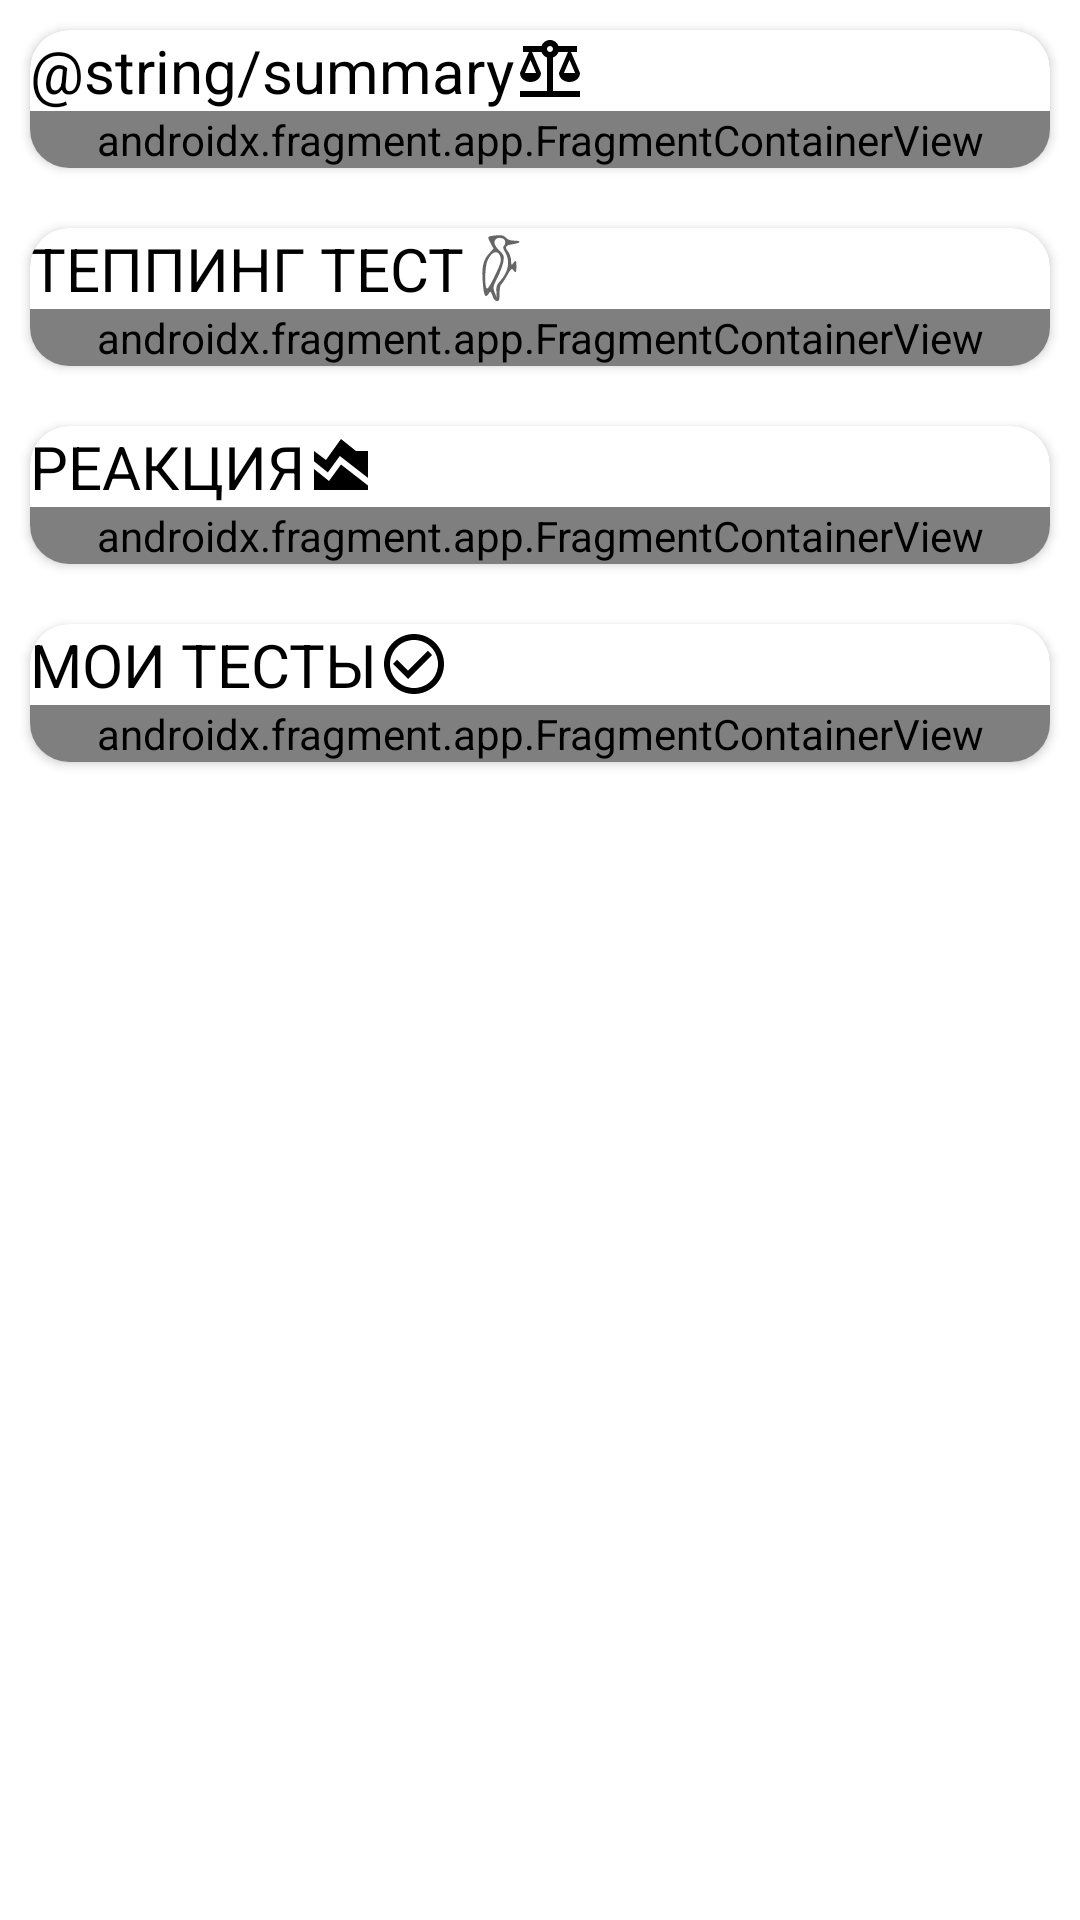

Android layout source for this screen:
<!-- AndroidManifest.xml: application theme Theme.PsyHealthApp -->
<!-- res/layout/statpage_tests_fragment.xml -->
<?xml version="1.0" encoding="utf-8"?>
<LinearLayout xmlns:android="http://schemas.android.com/apk/res/android"
    xmlns:app="http://schemas.android.com/apk/res-auto"
    xmlns:tools="http://schemas.android.com/tools"
    android:layout_width="match_parent"
    android:layout_height="match_parent"
    android:orientation="vertical">

    <ScrollView
        android:layout_width="match_parent"
        android:layout_height="match_parent">

        <LinearLayout
            android:layout_width="match_parent"
            android:layout_height="wrap_content"
            android:orientation="vertical">

            <androidx.cardview.widget.CardView
                android:id="@+id/summary_card"
                style="@style/stat_cards">

                <LinearLayout
                    android:id="@+id/stat_tests_summary_content"
                    android:layout_width="match_parent"
                    android:layout_height="wrap_content"
                    android:orientation="vertical">

                    <TextView
                        android:id="@+id/summary_card_title"
                        style="@style/stat_cards_title"
                        android:text="@string/summary"
                        app:drawableRightCompat="@drawable/ic_baseline_balance_24" />

                    <androidx.fragment.app.FragmentContainerView
                        android:id="@+id/summary_content"
                        android:name="com.example.psyhealthapp.user.statistics.tests.Summary"
                        android:layout_width="match_parent"
                        android:layout_height="wrap_content" />
                </LinearLayout>
            </androidx.cardview.widget.CardView>

            <androidx.cardview.widget.CardView
                android:id="@+id/tapping_card"
                style="@style/stat_cards">

                <LinearLayout
                    android:id="@+id/stat_tests_tapping_content"
                    android:layout_width="match_parent"
                    android:layout_height="wrap_content"
                    android:orientation="vertical">

                    <TextView
                        android:id="@+id/tapping_card_title"
                        style="@style/stat_cards_title"
                        android:text="@string/tapping_test"
                        app:drawableRightCompat="@drawable/ic_icons_woodpecker" />

                    <androidx.fragment.app.FragmentContainerView
                        android:id="@+id/tapping_content"
                        android:name="com.example.psyhealthapp.user.statistics.tests.Tapping"
                        android:layout_width="match_parent"
                        android:layout_height="wrap_content" />

                </LinearLayout>
            </androidx.cardview.widget.CardView>

            <androidx.cardview.widget.CardView
                android:id="@+id/reaction_card"
                style="@style/stat_cards">

                <LinearLayout
                    android:layout_width="match_parent"
                    android:layout_height="wrap_content"
                    android:orientation="vertical">

                    <TextView
                        style="@style/stat_cards_title"
                        android:text="@string/reaction_test"
                        app:drawableRightCompat="@drawable/ic_baseline_area_chart_24" />

                    <androidx.fragment.app.FragmentContainerView
                        android:id="@+id/reaction_content"
                        android:name="com.example.psyhealthapp.user.statistics.tests.Reaction"
                        android:layout_width="match_parent"
                        android:layout_height="wrap_content" />

                </LinearLayout>
            </androidx.cardview.widget.CardView>

            <androidx.cardview.widget.CardView
                android:id="@+id/last_days_activity_card"
                style="@style/stat_cards">

                <LinearLayout
                    android:layout_width="match_parent"
                    android:layout_height="wrap_content"
                    android:orientation="vertical">

                    <TextView
                        style="@style/stat_cards_title"
                        android:text="@string/passed_tests"
                        app:drawableRightCompat="@drawable/ic_baseline_check_circle_outline_24" />

                    <androidx.fragment.app.FragmentContainerView
                        android:id="@+id/last_days_activity_content"
                        android:name="com.example.psyhealthapp.user.statistics.tests.LastDaysActivity"
                        android:layout_width="match_parent"
                        android:layout_height="wrap_content" />

                </LinearLayout>
            </androidx.cardview.widget.CardView>

        </LinearLayout>
    </ScrollView>

</LinearLayout>
<!-- resources referenced by this layout -->
<resources>
  <!-- drawable ic_baseline_area_chart_24 (drawable) -->
  <vector xmlns:android="http://schemas.android.com/apk/res/android"
      android:width="24dp"
      android:height="24dp"
      android:viewportWidth="24"
      android:viewportHeight="24"
      android:tint="@color/black">
    <path
        android:fillColor="@android:color/white"
        android:pathData="M3,13v7h18v-1.5l-9,-7L8,17L3,13zM3,7l4,3l5,-7l5,4h4v8.97l-9.4,-7.31l-3.98,5.48L3,10.44V7z"/>
  </vector>
  <!-- drawable ic_baseline_balance_24 (drawable) -->
  <vector xmlns:android="http://schemas.android.com/apk/res/android"
      android:width="24dp"
      android:height="24dp"
      android:viewportWidth="24"
      android:viewportHeight="24"
      android:tint="@color/black">
    <path
        android:fillColor="@android:color/white"
        android:pathData="M13,7.83c0.85,-0.3 1.53,-0.98 1.83,-1.83H18l-3,7c0,1.66 1.57,3 3.5,3s3.5,-1.34 3.5,-3l-3,-7h2V4h-6.17C14.42,2.83 13.31,2 12,2S9.58,2.83 9.17,4L3,4v2h2l-3,7c0,1.66 1.57,3 3.5,3S9,14.66 9,13L6,6h3.17c0.3,0.85 0.98,1.53 1.83,1.83V19H2v2h20v-2h-9V7.83zM20.37,13h-3.74l1.87,-4.36L20.37,13zM7.37,13H3.63L5.5,8.64L7.37,13zM12,6c-0.55,0 -1,-0.45 -1,-1c0,-0.55 0.45,-1 1,-1s1,0.45 1,1C13,5.55 12.55,6 12,6z"/>
  </vector>
  <!-- drawable ic_baseline_check_circle_outline_24 (drawable) -->
  <vector xmlns:android="http://schemas.android.com/apk/res/android"
      android:width="24dp"
      android:height="24dp"
      android:viewportWidth="24"
      android:viewportHeight="24"
      android:tint="@color/black">
    <path
        android:fillColor="@android:color/white"
        android:pathData="M16.59,7.58L10,14.17l-3.59,-3.58L5,12l5,5 8,-8zM12,2C6.48,2 2,6.48 2,12s4.48,10 10,10 10,-4.48 10,-10S17.52,2 12,2zM12,20c-4.42,0 -8,-3.58 -8,-8s3.58,-8 8,-8 8,3.58 8,8 -3.58,8 -8,8z"/>
  </vector>
  <string name="passed_tests"> МОИ ТЕСТЫ </string>
  <string name="reaction_test"> РЕАКЦИЯ </string>
  <string name="tapping_test"> ТЕППИНГ ТЕСТ </string>
  <style name="stat_cards">
          <item name="android:layout_width">@dimen/stat_cardWidth</item>
          <item name="android:layout_height">wrap_content</item>
          <item name="android:layout_gravity">center</item>
          <item name="android:layout_marginVertical">@dimen/stat_cardMarginVertical</item>
          <item name="cardCornerRadius">@dimen/stat_cardCornerRadius</item>
      </style>
  <style name="stat_cards_title">
          <item name="android:layout_alignParentStart">true</item>
          <item name="android:layout_centerVertical">true</item>
          <item name="android:layout_width">wrap_content</item>
          <item name="android:layout_height">wrap_content</item>
          <item name="android:textColor">@color/black</item>
          <item name="android:textSize">@dimen/stat_cardName_textSize</item>
      </style>
  <style name="Theme.PsyHealthApp" parent="Theme.MaterialComponents.DayNight.NoActionBar">
          
          <item name="colorPrimary">@color/purple_500</item>
          <item name="colorPrimaryVariant">@color/purple_700</item>
          <item name="colorOnPrimary">@color/white</item>
          
          <item name="colorSecondary">@color/teal_200</item>
          <item name="colorSecondaryVariant">@color/teal_700</item>
          <item name="colorOnSecondary">@color/black</item>
          
          <item name="android:statusBarColor" tools:targetApi="l">?attr/colorPrimaryVariant</item>
          
      </style>
  <color name="black">#FF000000</color>
  <dimen name="stat_cardWidth">340dp</dimen>
  <dimen name="stat_cardMarginVertical">10dp</dimen>
  <dimen name="stat_cardCornerRadius">13dp</dimen>
  <dimen name="stat_cardName_textSize">20sp</dimen>
  <color name="purple_500">#FF6200EE</color>
  <color name="purple_700">#FF3700B3</color>
  <color name="white">#FFFFFFFF</color>
  <color name="teal_200">#FF03DAC5</color>
  <color name="teal_700">#FF018786</color>
</resources>
